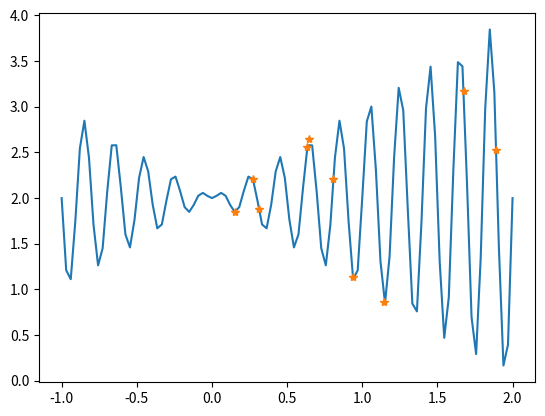
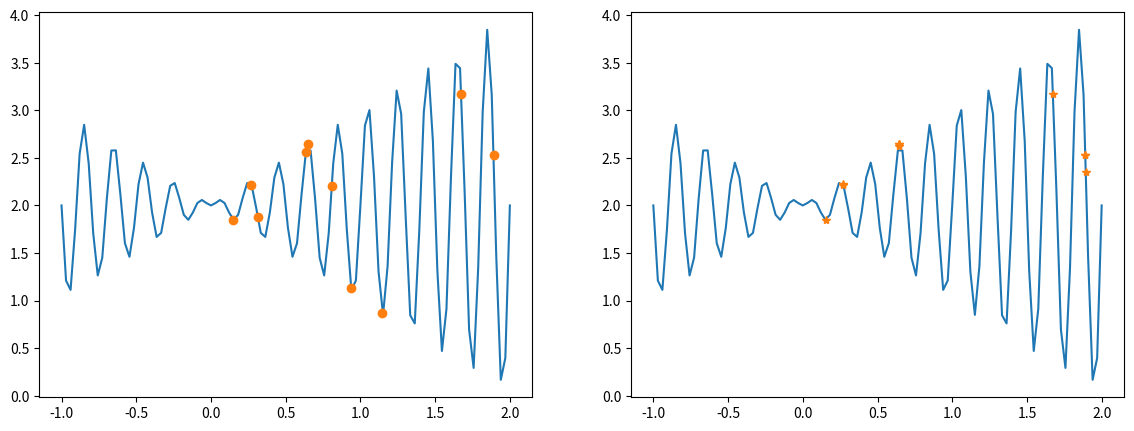
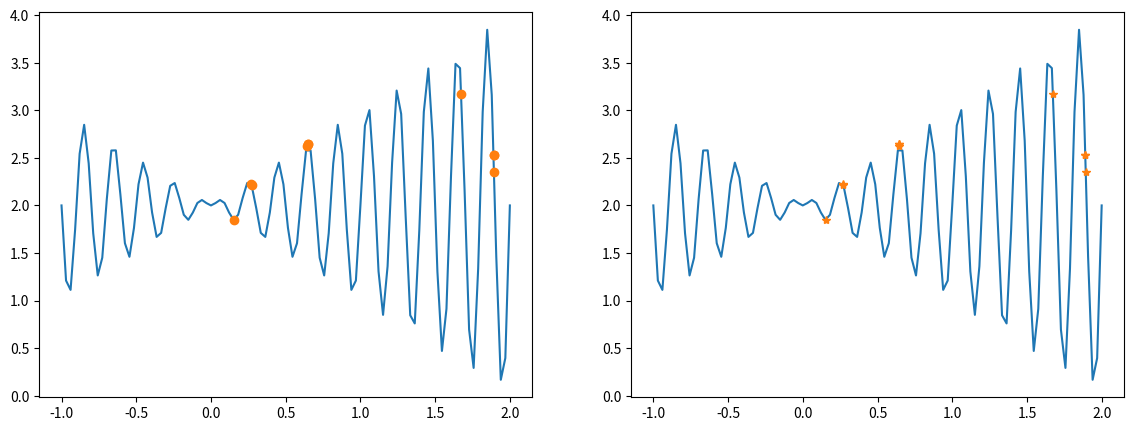
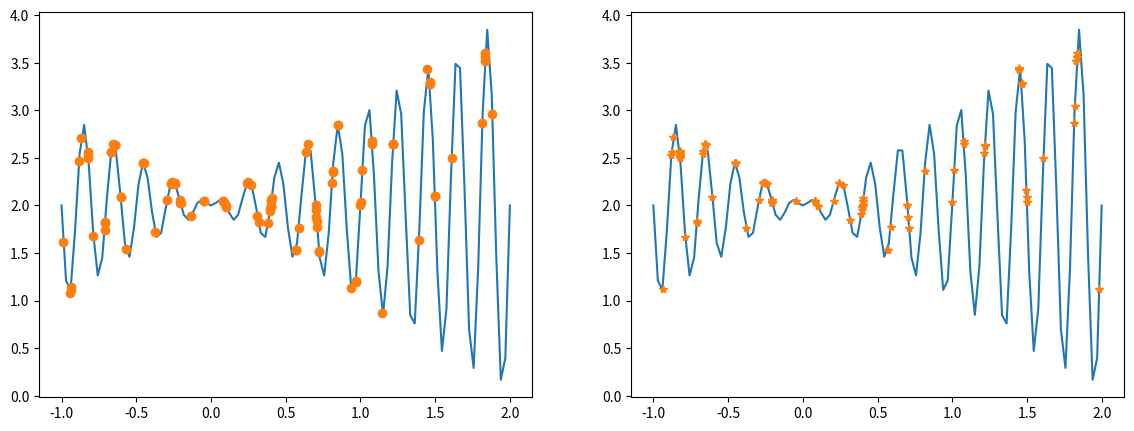
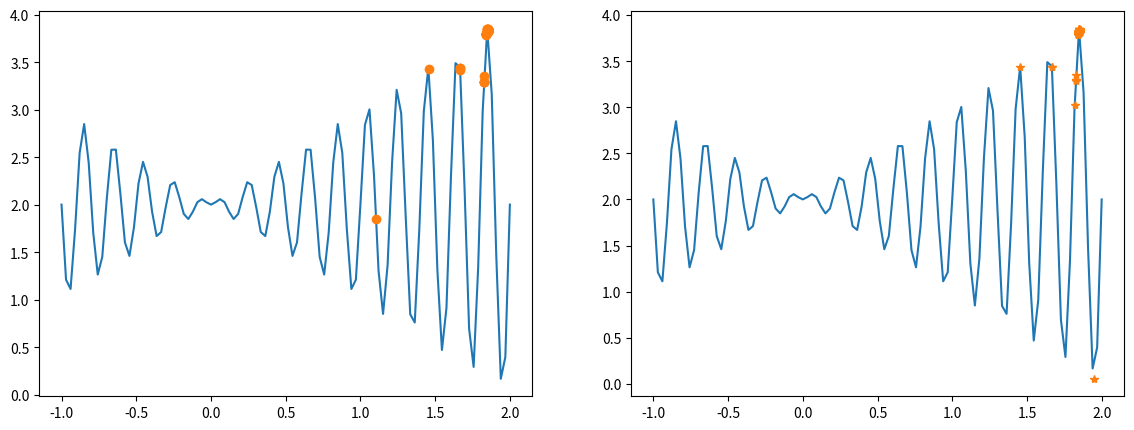
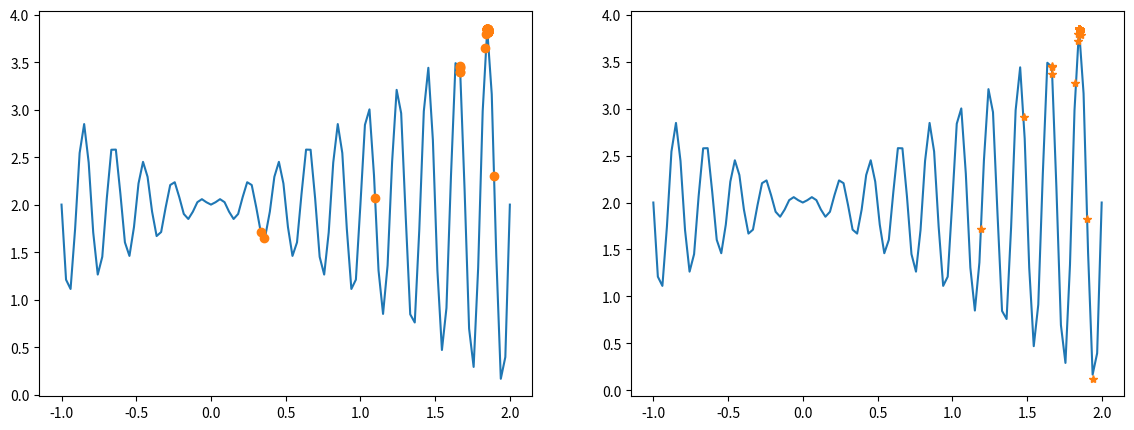
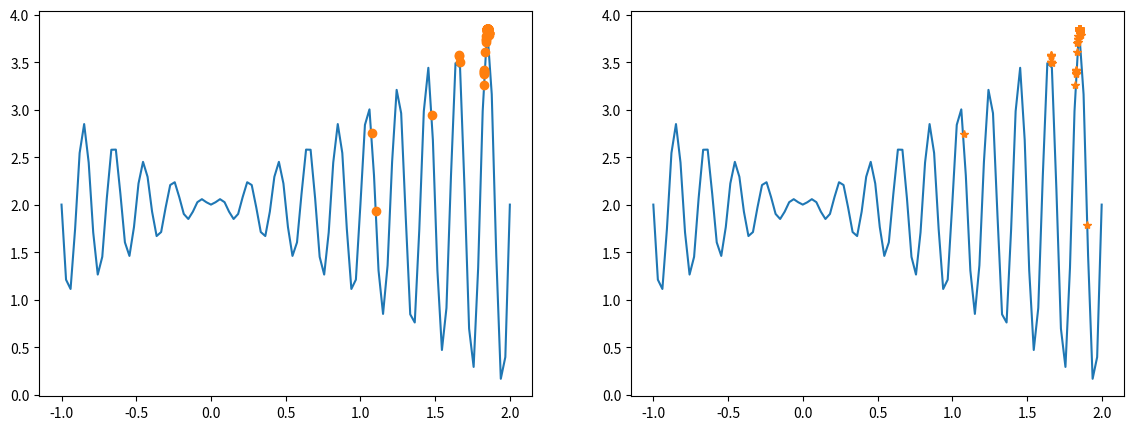
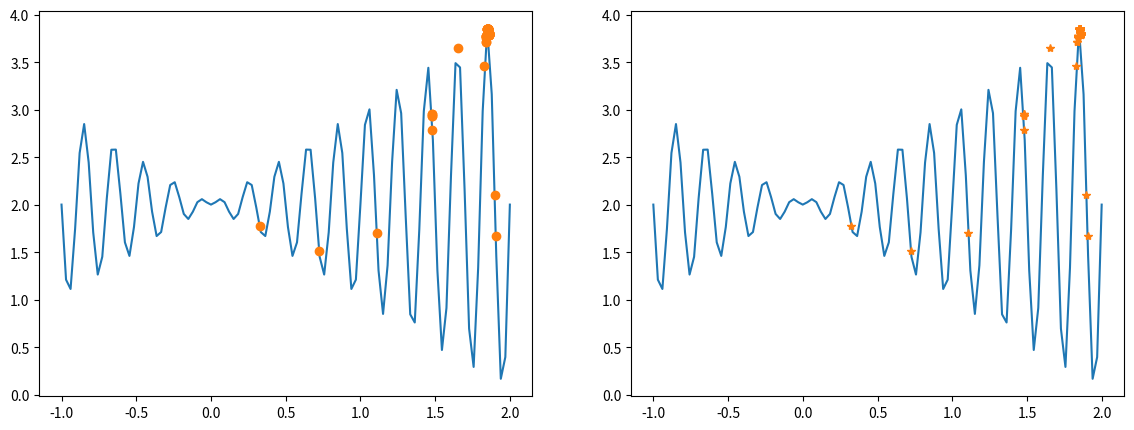

These figures' Python source, in order:
import numpy as np
import matplotlib.pyplot as plt


def fun(x):
    return x * np.sin(10 * np.pi * x) + 2


Xs = np.linspace(-1, 2, 100)

np.random.seed(0)  # 令随机数种子=0，确保每次取得相同的随机数

# 初始化原始种群
population = np.random.uniform(-1, 2, 10)  # 在[-1,2)上以均匀分布生成10个浮点数，做为初始种群

for pop, fit in zip(population, fun(population)):
    print("x=%5.2f, fit=%.2f" % (pop, fit))

plt.plot(Xs, fun(Xs))
plt.plot(population, fun(population), '*')
plt.show()


def encode(population, _min=-1, _max=2, scale=2 ** 18, binary_len=18):  # population必须为float类型，否则精度不能保证
    # 标准化，使所有数据位于0和1之间,乘以scale使得数据间距拉大以便用二进制表示
    normalized_data = (population - _min) / (_max - _min) * scale
    # 转成二进制编码
    binary_data = np.array([np.binary_repr(x, width=binary_len)
                            for x in normalized_data.astype(int)])
    return binary_data


chroms = encode(population)  # 染色体英文(chromosome)

for pop, chrom, fit in zip(population, chroms, fun(population)):
    print("x=%.2f, chrom=%s, fit=%.2f" % (pop, chrom, fit))


def decode(popular_gene, _min=-1, _max=2, scale=2 ** 18):  # 先把x从2进制转换为10进制，表示这是第几份
    # 乘以每份长度（长度/份数）,加上起点,最终将一个2进制数，转换为x轴坐标
    return np.array([(int(x, base=2) / scale * 3) + _min for x in popular_gene])


fitness = fun(decode(chroms))

for pop, chrom, dechrom, fit in zip(population, chroms, decode(chroms), fitness):
    print("x=%5.2f, chrom=%s, dechrom=%.2f, fit=%.2f" %
          (pop, chrom, dechrom, fit))

fitness = fitness - fitness.min() + 0.000001  # 保证所有的都为正
print(fitness)


# 精英选择
def ElitistSelect_Crossover(chroms, fitness, prob=0.6):  # 选择和交叉
    probs = fitness / np.sum(fitness)  # 各个个体被选择的概率
    probs_cum_maxIndex = np.where(probs == np.max(probs))[0][0]  # 求得适应度最大的个体的索引
    chroms_new = np.delete(chroms, probs_cum_maxIndex)  # 去除适应度最高后的新种群
    fitness_new = np.delete(fitness, probs_cum_maxIndex)  # 去除适应度最高后的新种群的适应度
    probs = fitness_new / np.sum(fitness_new)  # 求新种群各个个体被选择的概率
    probs_cum = np.cumsum(probs)  # 新种群的概率累加分布
    each_rand = np.random.uniform(size=len(fitness_new))  # 得到9个随机数，0到1之间
    # 轮盘赌，根据随机概率选择出新的基因编码
    # 对于each_rand中的每个随机数，找到被轮盘赌中的那个染色体
    newX = np.array([chroms_new[np.where(probs_cum > rand)[0][0]]
                     for rand in each_rand])
    # print("size1", newX.size)
    newX = np.append(newX, chroms[probs_cum_maxIndex])  # 将适应度最大的个体添加到选择过后的种群
    # print("size2", newX.size)
    # 繁殖，随机配对（概率为0.6)
    # 6这个数字怎么来的，根据遗传算法，假设有10个数，交叉概率为0.6，0和1一组，2和3一组。。。8和9一组，每组扔一个0到1之间的数字
    # 这个数字小于0.6就交叉，则平均下来应有三组进行交叉，即6个染色体要进行交叉
    pairs = np.random.permutation(
        int(len(newX) * prob // 2 * 2)).reshape(-1, 2)  # 产生6个随机数，乱排一下，分成二列
    center = len(newX[0]) // 2  # 交叉方法采用最简单的，中心交叉法
    for i, j in pairs:
        # 在中间位置交叉
        x, y = newX[i], newX[j]
        newX[i] = x[:center] + y[center:]  # newX的元素都是字符串，可以直接用+号拼接
        newX[j] = y[:center] + x[center:]
    return newX


chroms = ElitistSelect_Crossover(chroms, fitness)

dechroms = decode(chroms)
fitness = fun(dechroms)

for gene, dec, fit in zip(chroms, dechroms, fitness):
    print("chrom=%s, dec=%5.2f, fit=%.2f" % (gene, dec, fit))

# 对比一下选择和交叉之后的结果
fig, (axs1, axs2) = plt.subplots(1, 2, figsize=(14, 5))
axs1.plot(Xs, fun(Xs))
axs1.plot(population, fun(population), 'o')
axs2.plot(Xs, fun(Xs))
axs2.plot(dechroms, fitness, '*')
plt.show()


# 输入一个原始种群1，输出一个变异种群2  函数参数中的冒号是参数的类型建议符，告诉程序员希望传入的实参的类型。函数后面跟着的箭头是函数返回值的类型建议符，用来说明该函数返回的值是什么类型。


def Mutate(chroms: np.array):
    prob = 0.1  # 变异的概率
    clen = len(chroms[0])  # chroms[0]="111101101 000010110"    字符串的长度=18
    m = {'0': '1', '1': '0'}  # m是一个字典，包含两对：第一对0是key而1是value；第二对1是key而0是value
    newchroms = []  # 存放变异后的新种群
    each_prob = np.random.uniform(size=len(chroms))  # 随机10个数

    for i, chrom in enumerate(chroms):  # enumerate的作用是整一个i出来
        if each_prob[i] < prob:  # 如果要进行变异(i的用处在这里)
            pos = np.random.randint(clen)  # 从18个位置随机中找一个位置，假设是7
            # 0~6保持不变，8~17保持不变，仅将7号翻转，即0改为1，1改为0。注意chrom中字符不是1就是0
            chrom = chrom[:pos] + m[chrom[pos]] + chrom[pos + 1:]
        newchroms.append(chrom)  # 无论if是否成立，都在newchroms中增加chroms的这个元素
    return np.array(newchroms)  # 返回变异后的种群


newchroms = Mutate(chroms)


def DrawTwoChroms(chroms1, chroms2, fitfun):  # 画2幅图，左边是旧种群，右边是新种群，观察平行的两幅图可以看出有没有差异
    Xs = np.linspace(-1, 2, 100)
    fig, (axs1, axs2) = plt.subplots(1, 2, figsize=(14, 5))
    dechroms = decode(chroms1)
    fitness = fitfun(dechroms)
    axs1.plot(Xs, fitfun(Xs))
    axs1.plot(dechroms, fitness, 'o')

    dechroms = decode(chroms2)
    fitness = fitfun(dechroms)
    axs2.plot(Xs, fitfun(Xs))
    axs2.plot(dechroms, fitness, '*')
    plt.show()


# 对比一下变异前后的结果
DrawTwoChroms(chroms, newchroms, fun)

# 上述代码只是执行了一轮，这里反复迭代
np.random.seed(0)  #
population = np.random.uniform(-1, 2, 100)  # 这次多找一些点
chroms = encode(population)

for i in range(1000):
    fitness = fun(decode(chroms))
    fitness = fitness - fitness.min() + 0.000001  # 保证所有的都为正
    newchroms = Mutate(ElitistSelect_Crossover(chroms, fitness))
    # newchroms = Select_Crossover(chroms, fitness)
    if i % 300 == 1:
        DrawTwoChroms(chroms, newchroms, fun)
    chroms = newchroms

DrawTwoChroms(chroms, newchroms, fun)
fitness = fun(decode(chroms))
print("最大值", np.max(fitness))
